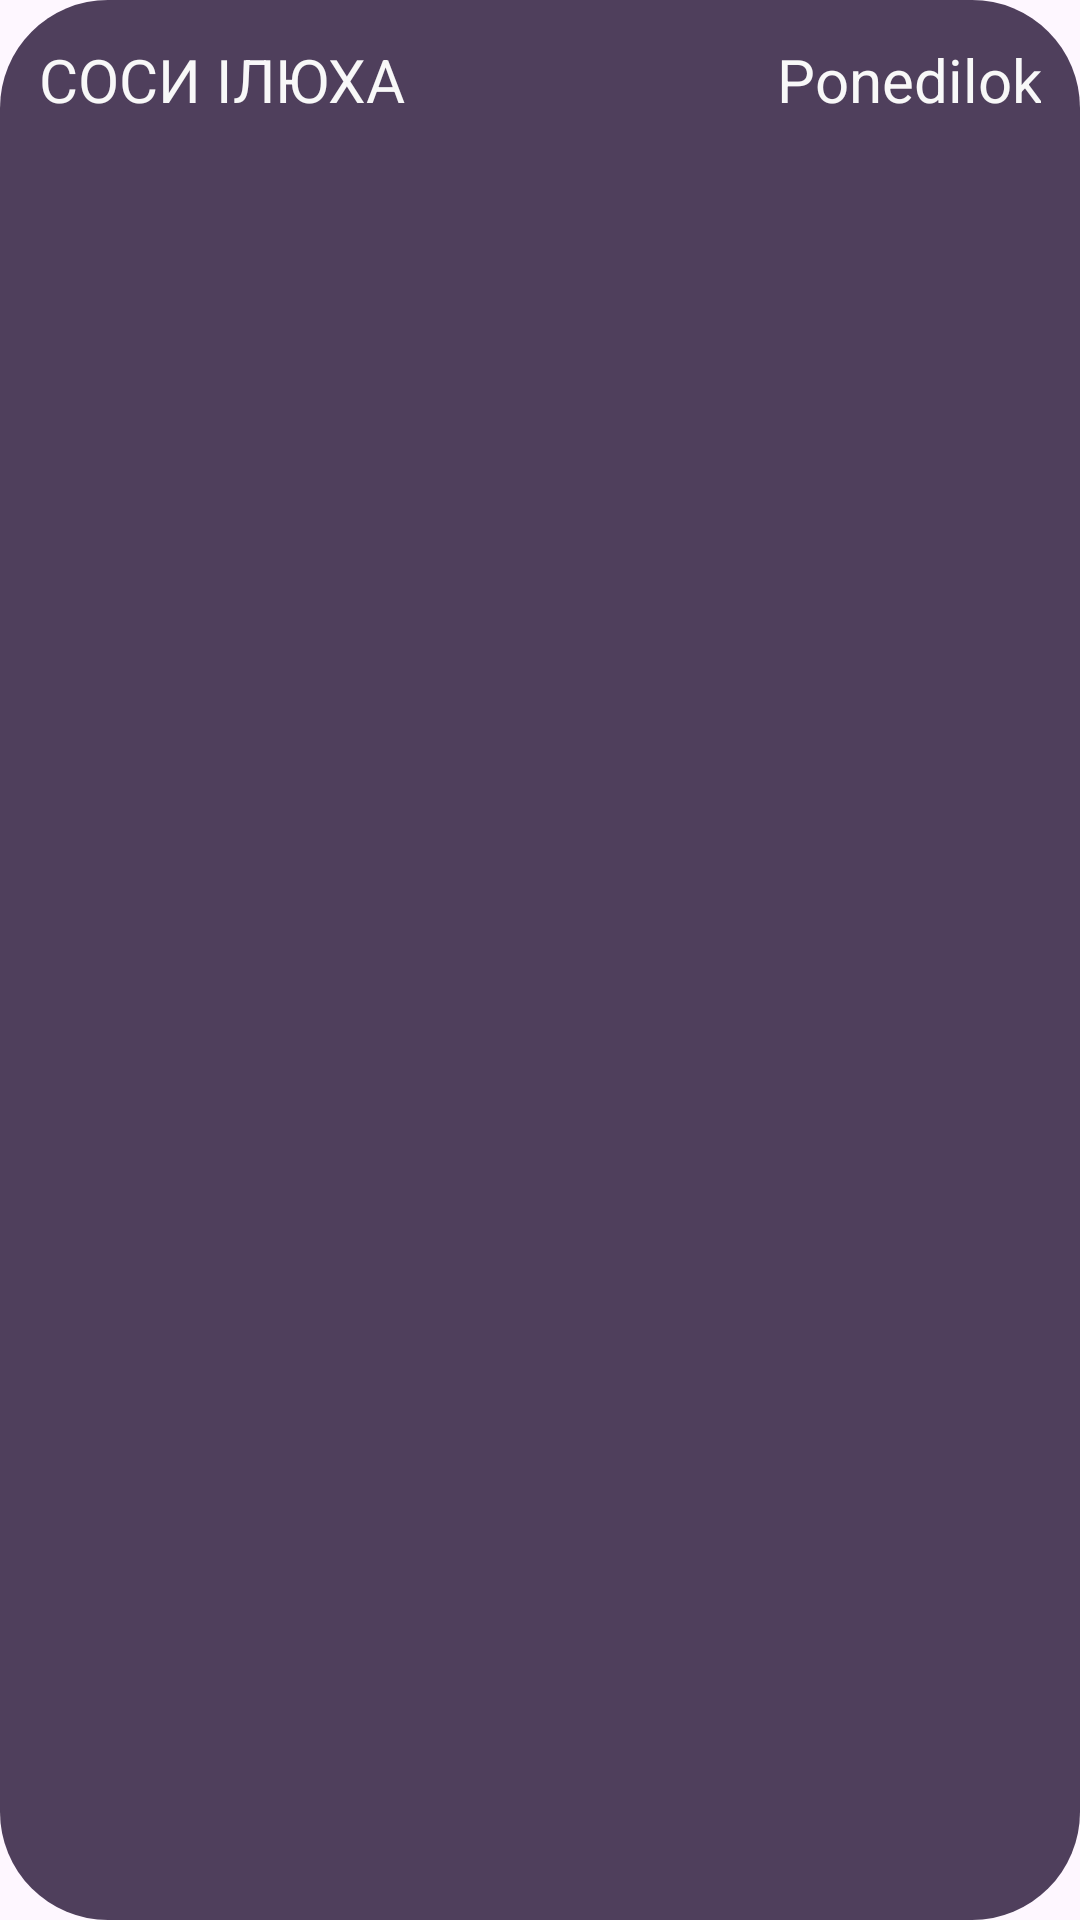

Produce the Android XML layout that renders to this screen, including the resource entries it uses.
<!-- AndroidManifest.xml: application theme Theme.TabsGPTtutor -->
<!-- res/layout/shedule_widget.xml -->
<?xml version="1.0" encoding="utf-8"?>
<LinearLayout xmlns:android="http://schemas.android.com/apk/res/android"
    android:layout_width="match_parent"
    android:layout_height="match_parent"
    android:padding="13dp"
    android:orientation="vertical"
    android:theme="@style/Theme.MaterialComponents.DayNight"
    android:background="@drawable/widget_background">

    <LinearLayout
        android:layout_width="match_parent"
        android:layout_height="wrap_content"
        android:paddingBottom="5dp">

        <TextView
            android:layout_alignParentStart="true"
            android:layout_weight="1"
            android:textColor="@color/text_white"

            android:id="@+id/weekText"
            android:layout_width="0dp"
            android:layout_height="wrap_content"
            android:text="СОСИ ІЛЮХА"

            android:textSize="20sp" />

        <TextView android:id="@+id/dateText"
            android:text="Ponedilok"
            android:layout_alignParentEnd="true"
            android:textAlignment="textEnd"
            android:layout_weight="1"
            android:textColor="@color/text_white"

            android:textSize="20sp"
            android:layout_width="0dp"
            android:layout_height="wrap_content"/>
    </LinearLayout>

    <ListView android:id="@+id/listView"
        android:layout_width="match_parent"
        android:layout_height="wrap_content" />
</LinearLayout>
<!-- resources referenced by this layout -->
<resources>
  <color name="text_white">#F8F8F8</color>
  <!-- drawable widget_background (drawable) -->
  <?xml version="1.0" encoding="utf-8"?>
  <selector xmlns:android="http://schemas.android.com/apk/res/android">
      <item>
          <shape android:shape="rectangle">
              <solid android:color="@color/dark_purple"/>
              <corners android:radius="36dp"/>
          </shape>
      </item>
  </selector>
  <style name="Theme.TabsGPTtutor" parent="Base.Theme.TabsGPTtutor" />
  <color name="dark_purple">#4f3f5c</color>
  <style name="Base.Theme.TabsGPTtutor" parent="Theme.Material3.DayNight.NoActionBar">
          
          
          <item name="android:windowSharedElementEnterTransition">@transition/full_image</item>
          <item name="android:windowSharedElementExitTransition">@transition/full_image</item>
  
      </style>
</resources>
